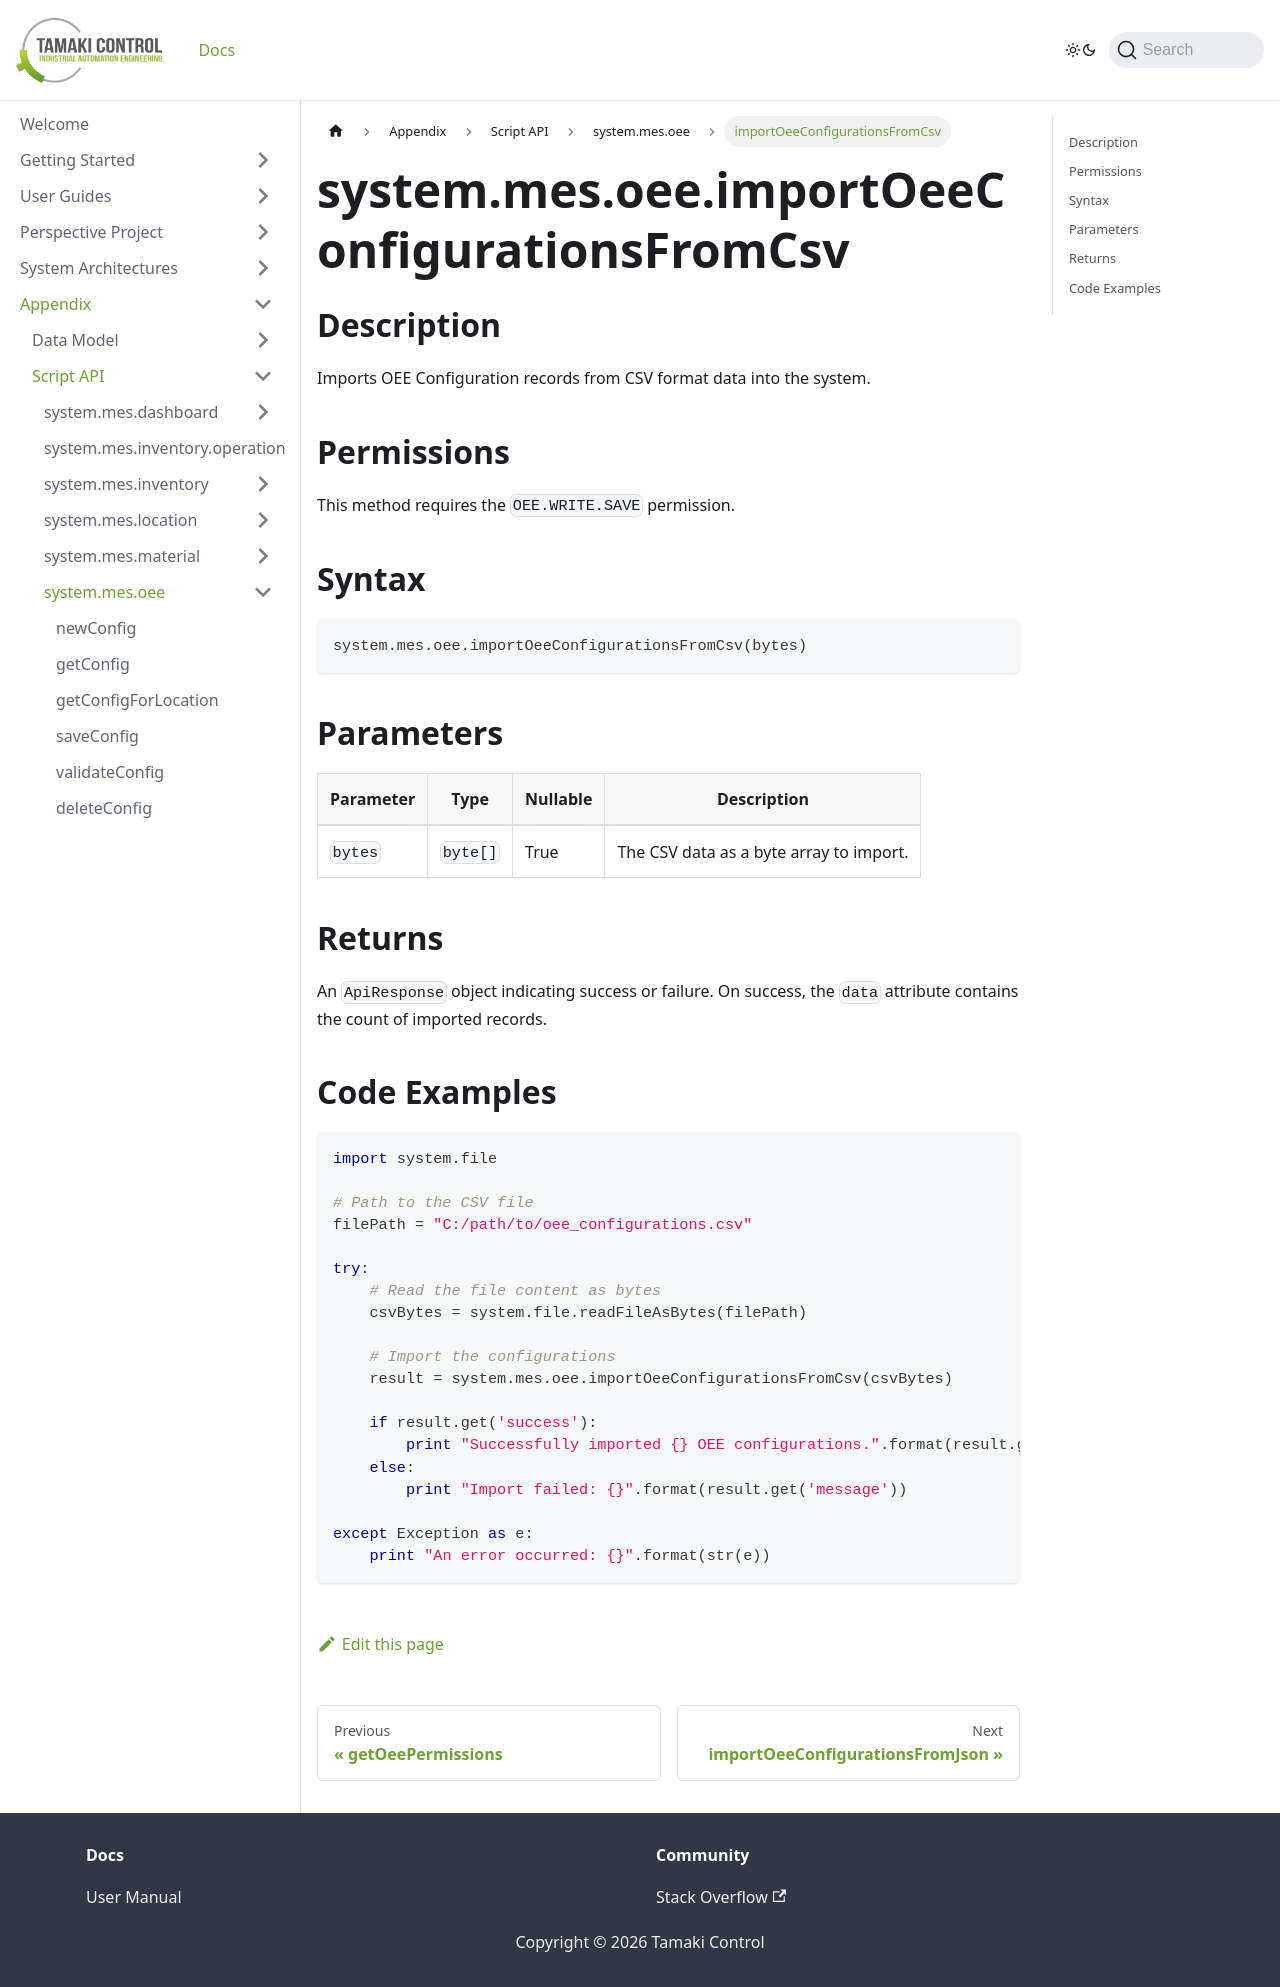

repository: TamakiControl/tamaki-mes-docs · page: docs/appendix/script-api/oee-script-api/import-oee-configurations-from-csv/index.html · generator: docusaurus

---
sidebar_position: 74
title: 'importOeeConfigurationsFromCsv'
description: 'Imports OEE configurations from CSV format data.'
---

# system.mes.oee.importOeeConfigurationsFromCsv

## Description

Imports OEE Configuration records from CSV format data into the system.

## Permissions

This method requires the `OEE.WRITE.SAVE` permission.

## Syntax

```python
system.mes.oee.importOeeConfigurationsFromCsv(bytes)
```

## Parameters

| Parameter | Type     | Nullable | Description                             |
| --------- | -------- |----------| --------------------------------------- |
| `bytes`   | `byte[]` | True     | The CSV data as a byte array to import. |

## Returns

An `ApiResponse` object indicating success or failure. On success, the `data` attribute contains the count of imported records.

## Code Examples

```python
import system.file

# Path to the CSV file
filePath = "C:/path/to/oee_configurations.csv"

try:
    # Read the file content as bytes
    csvBytes = system.file.readFileAsBytes(filePath)

    # Import the configurations
    result = system.mes.oee.importOeeConfigurationsFromCsv(csvBytes)

    if result.get('success'):
        print "Successfully imported {} OEE configurations.".format(result.get('data'))
    else:
        print "Import failed: {}".format(result.get('message'))

except Exception as e:
    print "An error occurred: {}".format(str(e))
```
